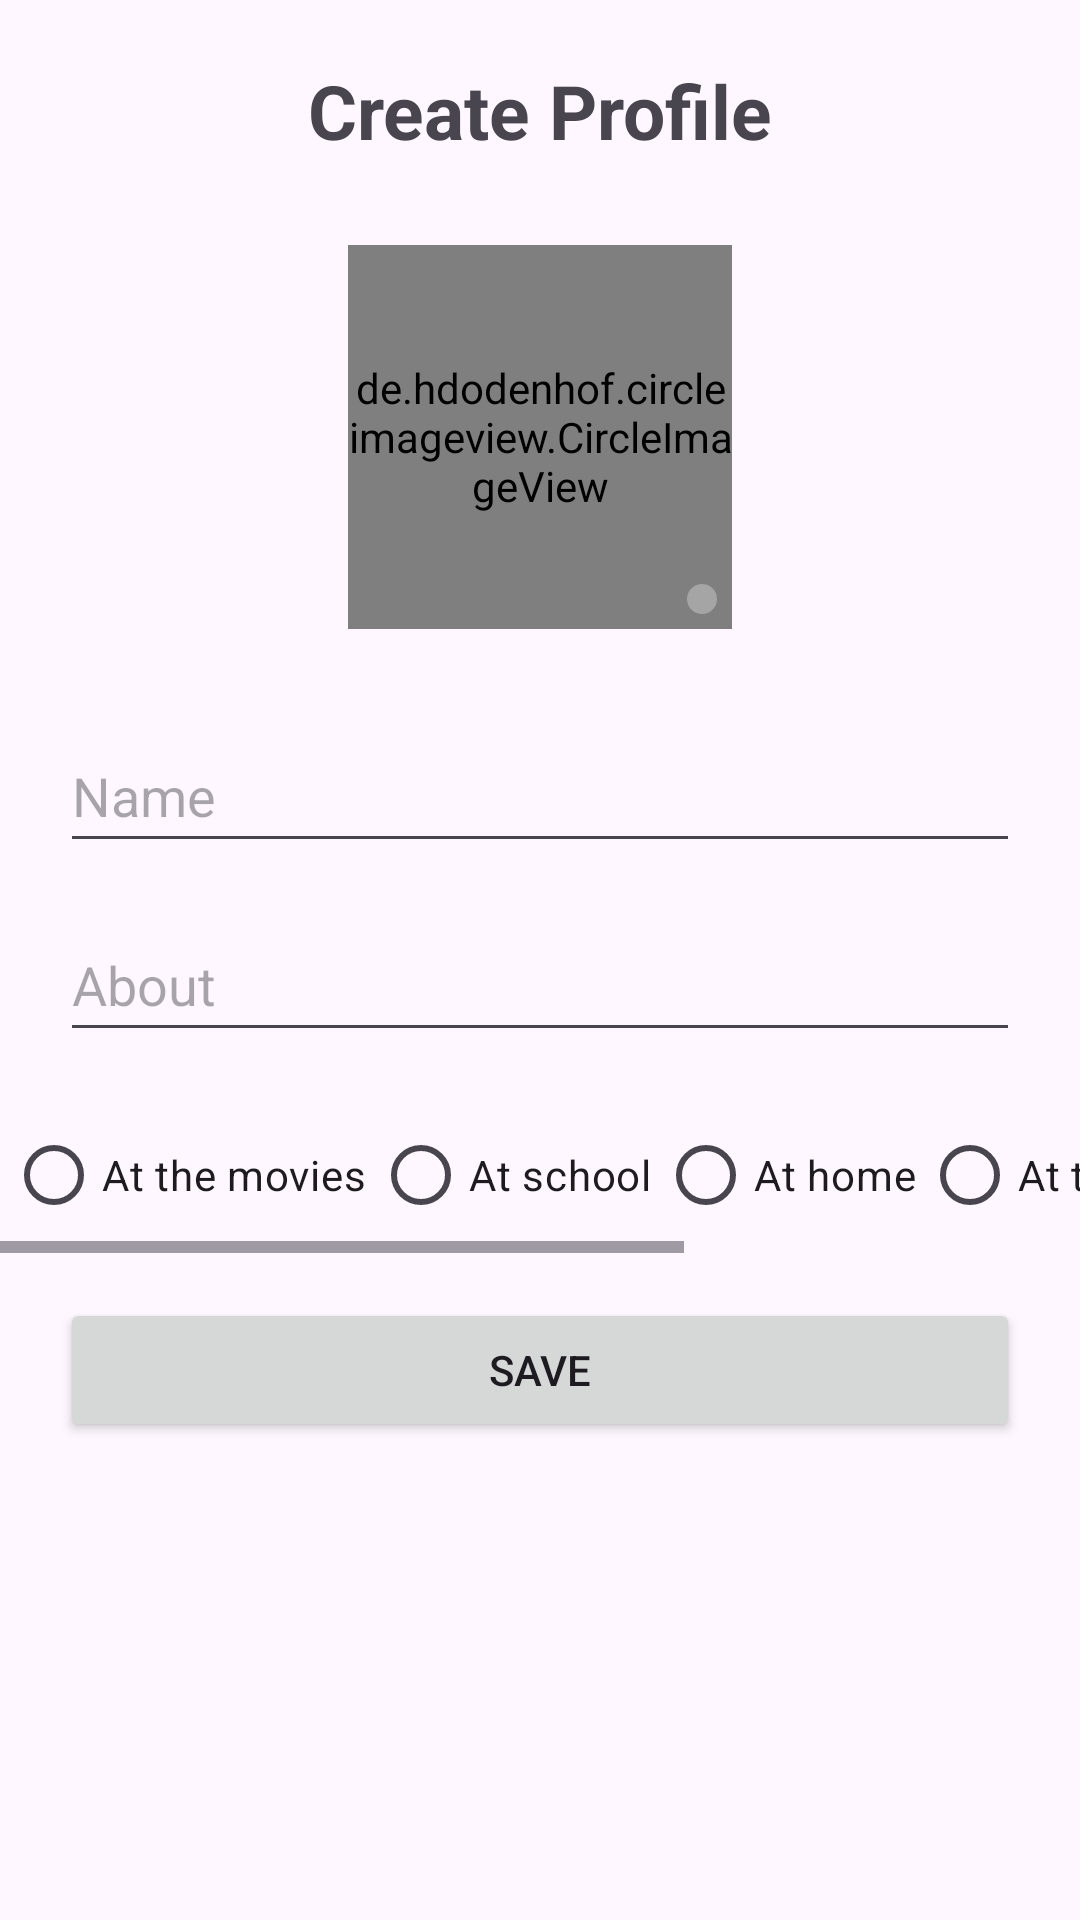

Produce the Android XML layout that renders to this screen, including the resource entries it uses.
<!-- AndroidManifest.xml: application theme Theme.End2EndMessaging -->
<!-- res/layout/fragment_profile_setup.xml -->
<?xml version="1.0" encoding="utf-8"?>
<androidx.constraintlayout.widget.ConstraintLayout xmlns:android="http://schemas.android.com/apk/res/android"
    xmlns:app="http://schemas.android.com/apk/res-auto"
    xmlns:tools="http://schemas.android.com/tools"
    android:layout_width="match_parent"
    android:layout_height="match_parent"
    tools:context=".view.register.fragment.ProfileSetupFragment">

    <TextView
        android:id="@+id/textView4"
        android:layout_width="wrap_content"
        android:layout_height="wrap_content"
        android:layout_marginTop="20dp"
        android:text="@string/create_profile"
        android:textSize="25sp"
        android:textStyle="bold"
        app:layout_constraintEnd_toEndOf="parent"
        app:layout_constraintHorizontal_bias="0.5"
        app:layout_constraintStart_toStartOf="parent"
        app:layout_constraintTop_toTopOf="parent" />

    <de.hdodenhof.circleimageview.CircleImageView
        android:id="@+id/profile_image"
        android:layout_width="128dp"
        android:layout_height="128dp"
        android:layout_marginTop="28dp"
        android:src="@drawable/ic_profile_image"
        app:civ_border_color="#FF000000"
        app:civ_border_width="2dp"
        app:layout_constraintEnd_toEndOf="parent"
        app:layout_constraintHorizontal_bias="0.5"
        app:layout_constraintStart_toStartOf="parent"
        app:layout_constraintTop_toBottomOf="@+id/textView4" />

    <FrameLayout
        android:layout_width="wrap_content"
        android:layout_height="wrap_content"
        android:layout_marginEnd="5dp"
        android:layout_marginBottom="5dp"
        android:background="@drawable/circular_background"
        android:padding="5dp"
        app:layout_constraintBottom_toBottomOf="@+id/profile_image"
        app:layout_constraintEnd_toEndOf="@+id/profile_image">

        <ImageView
            android:id="@+id/imageView2"
            android:layout_width="wrap_content"
            android:layout_height="wrap_content"
            android:layout_gravity="center"
            android:elevation="2dp"
            android:src="@drawable/baseline_camera_alt_24"
            android:contentDescription="@string/camerapicture" />
    </FrameLayout>

    <EditText
        android:id="@+id/nameEditText"
        android:layout_width="0dp"
        android:layout_height="48dp"
        android:layout_marginStart="20dp"
        android:layout_marginTop="30dp"
        android:layout_marginEnd="20dp"
        android:ems="10"
        android:inputType="text"
        android:hint="@string/name"
        app:layout_constraintEnd_toEndOf="parent"
        app:layout_constraintHorizontal_bias="0.5"
        app:layout_constraintStart_toStartOf="parent"
        app:layout_constraintTop_toBottomOf="@+id/profile_image"
        android:autofillHints="name" />

    <EditText
        android:id="@+id/aboutEditText"
        android:layout_width="0dp"
        android:layout_height="48dp"
        android:layout_marginTop="15dp"
        android:ems="10"
        android:hint="@string/about"
        android:importantForAutofill="no"
        android:inputType="text"
        app:layout_constraintEnd_toEndOf="@+id/nameEditText"
        app:layout_constraintStart_toStartOf="@+id/nameEditText"
        app:layout_constraintTop_toBottomOf="@+id/nameEditText" />

    <Button
        android:id="@+id/saveButton"
        android:layout_width="0dp"
        android:layout_height="wrap_content"
        android:layout_marginTop="15dp"
        android:text="@string/save"
        app:layout_constraintEnd_toEndOf="@+id/aboutEditText"
        app:layout_constraintStart_toStartOf="@+id/aboutEditText"
        app:layout_constraintTop_toBottomOf="@+id/horizontalScrollView" />

    <HorizontalScrollView
        android:id="@+id/horizontalScrollView"
        android:layout_width="match_parent"
        android:layout_height="wrap_content"
        android:layout_marginTop="15dp"
        app:layout_constraintTop_toBottomOf="@+id/aboutEditText"
        tools:layout_editor_absoluteX="1dp">

            <RadioGroup
                android:id="@+id/radioGroup"
                android:layout_width="wrap_content"
                android:layout_height="match_parent"
                android:orientation="horizontal"
                android:padding="1dp">

                <RadioButton
                    android:id="@+id/radioButton"
                    android:layout_width="wrap_content"
                    android:layout_height="wrap_content"
                    android:text="@string/at_the_movies"
                    android:layout_weight="1"
                    android:layout_margin="1dp"/>

                <RadioButton
                    android:id="@+id/radioButton2"
                    android:layout_width="wrap_content"
                    android:layout_height="wrap_content"
                    android:layout_weight="1"
                    android:layout_margin="1dp"
                    android:text="@string/at_school" />

                <RadioButton
                    android:id="@+id/radioButton3"
                    android:layout_width="wrap_content"
                    android:layout_height="wrap_content"
                    android:layout_weight="1"
                    android:layout_margin="1dp"
                    android:text="@string/at_home" />

                <RadioButton
                    android:id="@+id/radioButton4"
                    android:layout_width="wrap_content"
                    android:layout_height="wrap_content"
                    android:layout_weight="1"
                    android:layout_margin="1dp"
                    android:text="@string/at_the_gym" />

                <RadioButton
                    android:id="@+id/radioButton5"
                    android:layout_width="wrap_content"
                    android:layout_height="wrap_content"
                    android:layout_weight="1"
                    android:layout_margin="1dp"
                    android:text="@string/busy" />

                <RadioButton
                    android:id="@+id/radioButton6"
                    android:layout_width="wrap_content"
                    android:layout_height="wrap_content"
                    android:layout_weight="1"
                    android:layout_margin="1dp"
                    android:text="@string/available" />
            </RadioGroup>

    </HorizontalScrollView>

    <ProgressBar
        android:id="@+id/progressBar4"
        style="?android:attr/progressBarStyle"
        android:layout_width="wrap_content"
        android:layout_height="wrap_content"
        android:visibility="invisible"
        android:layout_marginBottom="50dp"
        app:layout_constraintBottom_toBottomOf="parent"
        app:layout_constraintEnd_toEndOf="parent"
        app:layout_constraintStart_toStartOf="parent" />

</androidx.constraintlayout.widget.ConstraintLayout>
<!-- resources referenced by this layout -->
<resources>
  <!-- drawable circular_background (drawable) -->
  <?xml version="1.0" encoding="utf-8"?>
  <shape xmlns:android="http://schemas.android.com/apk/res/android"
      android:shape="oval">
      <solid android:color="#80CCCCCC" />
  </shape>
  <string name="about">About</string>
  <string name="at_home">At home</string>
  <string name="at_school">At school</string>
  <string name="at_the_gym">At the gym</string>
  <string name="at_the_movies">At the movies</string>
  <string name="available">Available</string>
  <string name="busy">Busy</string>
  <string name="camerapicture">cameraPicture</string>
  <string name="create_profile">Create Profile</string>
  <string name="name">Name</string>
  <string name="save">Save</string>
  <style name="Theme.End2EndMessaging" parent="Base.Theme.End2EndMessaging" />
  <style name="Base.Theme.End2EndMessaging" parent="Theme.Material3.DayNight.NoActionBar">
          
          
      </style>
</resources>
